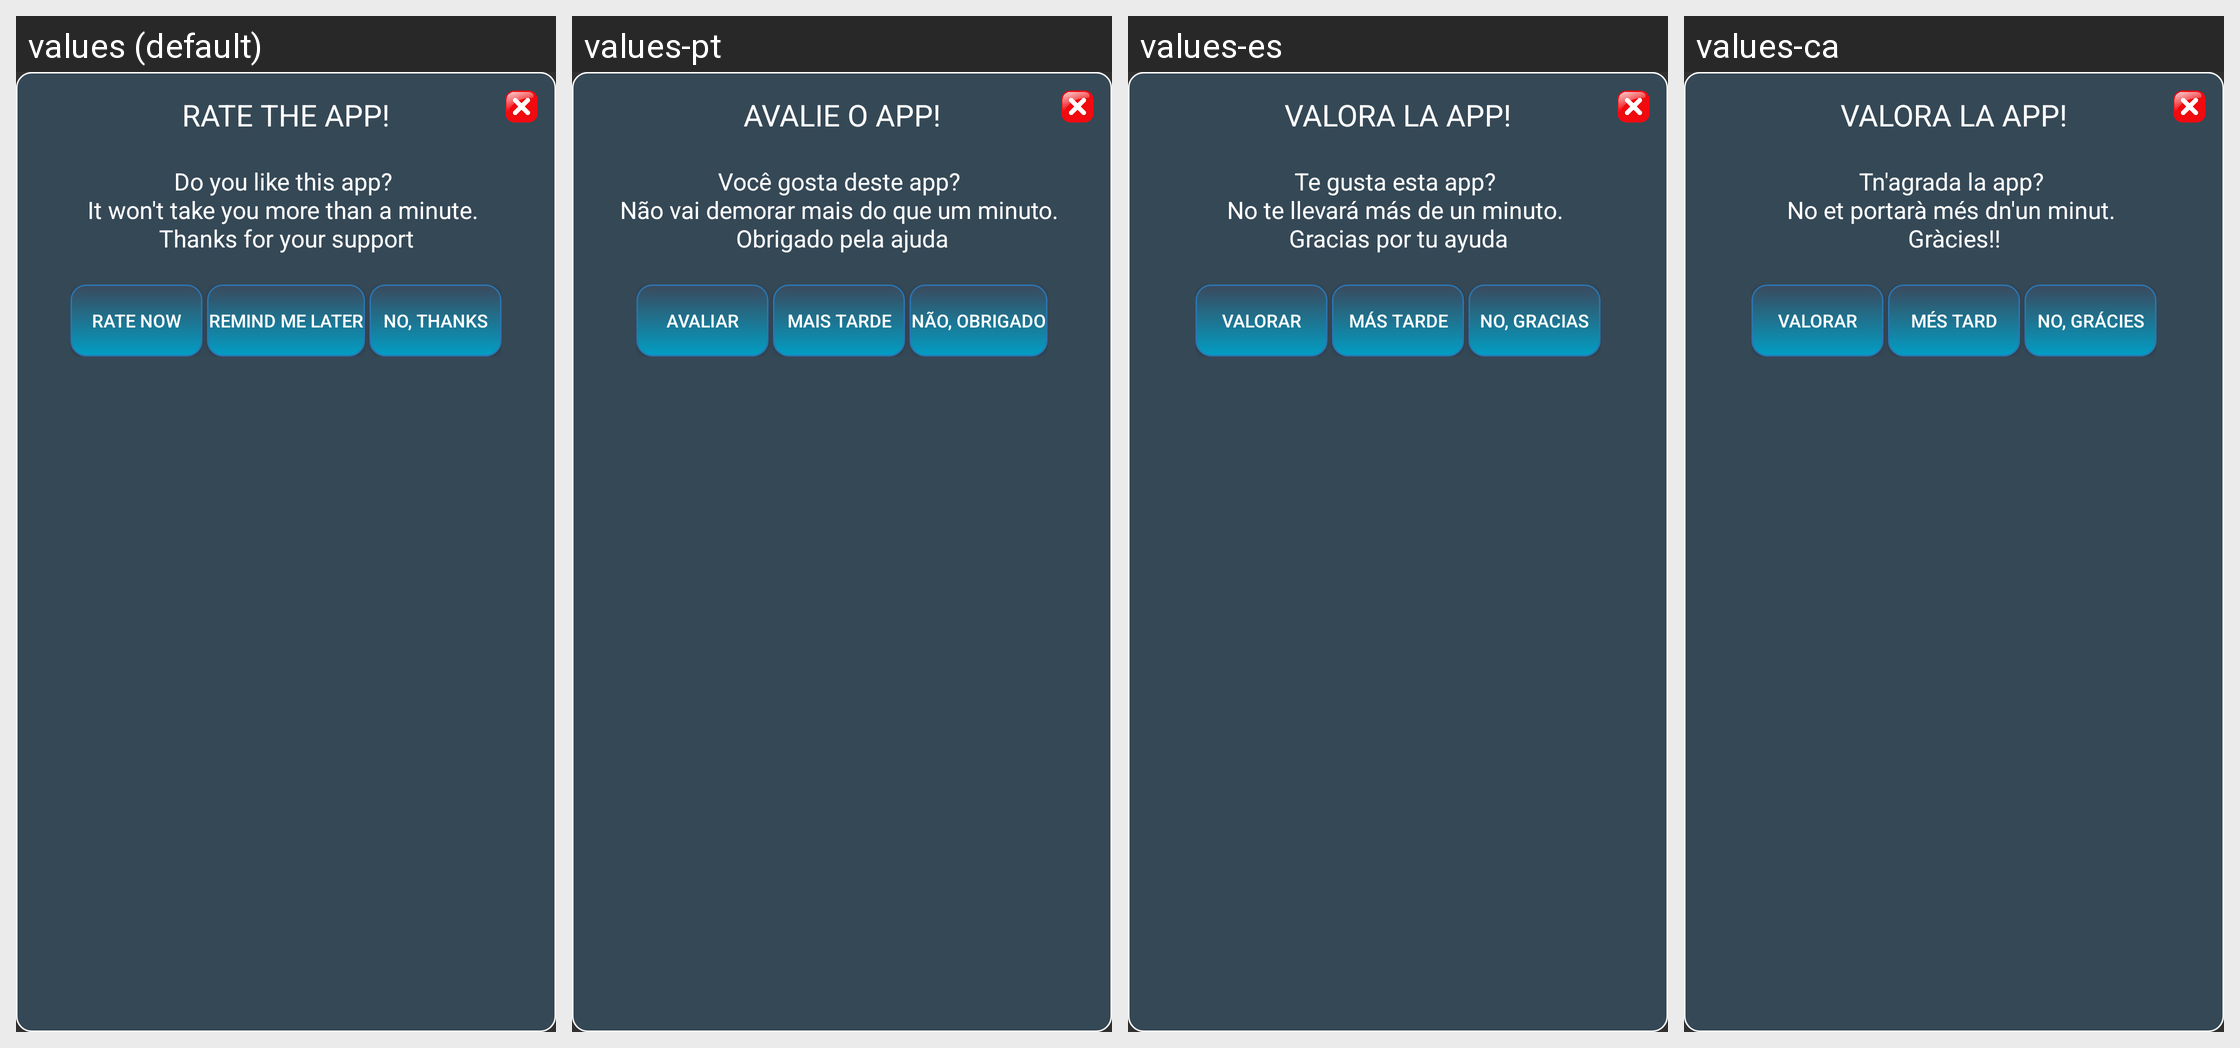

This grid shows one Android layout under several languages. Give, for every string resource on the screen, its name, the default text and each shown locale's text.
Android screen res/layout/dialog_rating_app.xml rendered under 4 locales, left to right: values (default), values-pt, values-es, values-ca. Device: Nexus 5 (rendered at 1080×1920; each locale shown at half size, 540×960, under a caption strip naming it); theme Theme.MichelinStarRestaurant.
Other locales in the repository, not shown: values-de, values-fr, values-it, values-nl.
Strings drawn on this screen, with the default value and each locale's value (text and hints the layout hard-codes, and strings that could not be matched under every locale, appear in the picture but are not listed):

tittle_dialog_rating
  values: Rate the app!
  values-pt: Avalie o app!
  values-es: Valora la app!
  values-ca: Valora la app!

rating_description
  values: Do you like this app? 
      It won't take you more than a minute. 
      Thanks for your support
  values-pt: Você gosta deste app? 
      Não vai demorar mais do que um minuto. 
      Obrigado pela ajuda
  values-es: Te gusta esta app? 
      No te llevará más de un minuto. 
      Gracias por tu ayuda
  values-ca: Tn'agrada la app? 
      No et portarà més dn'un minut. 
      Gràcies!!

yes
  values: Rate now
  values-pt: Avaliar
  values-es: Valorar
  values-ca: Valorar

not_now
  values: Remind me later
  values-pt: Mais tarde
  values-es: Más tarde
  values-ca: Més tard

never_more
  values: No, thanks
  values-pt: Não, obrigado
  values-es: No, gracias
  values-ca: No, grácies
